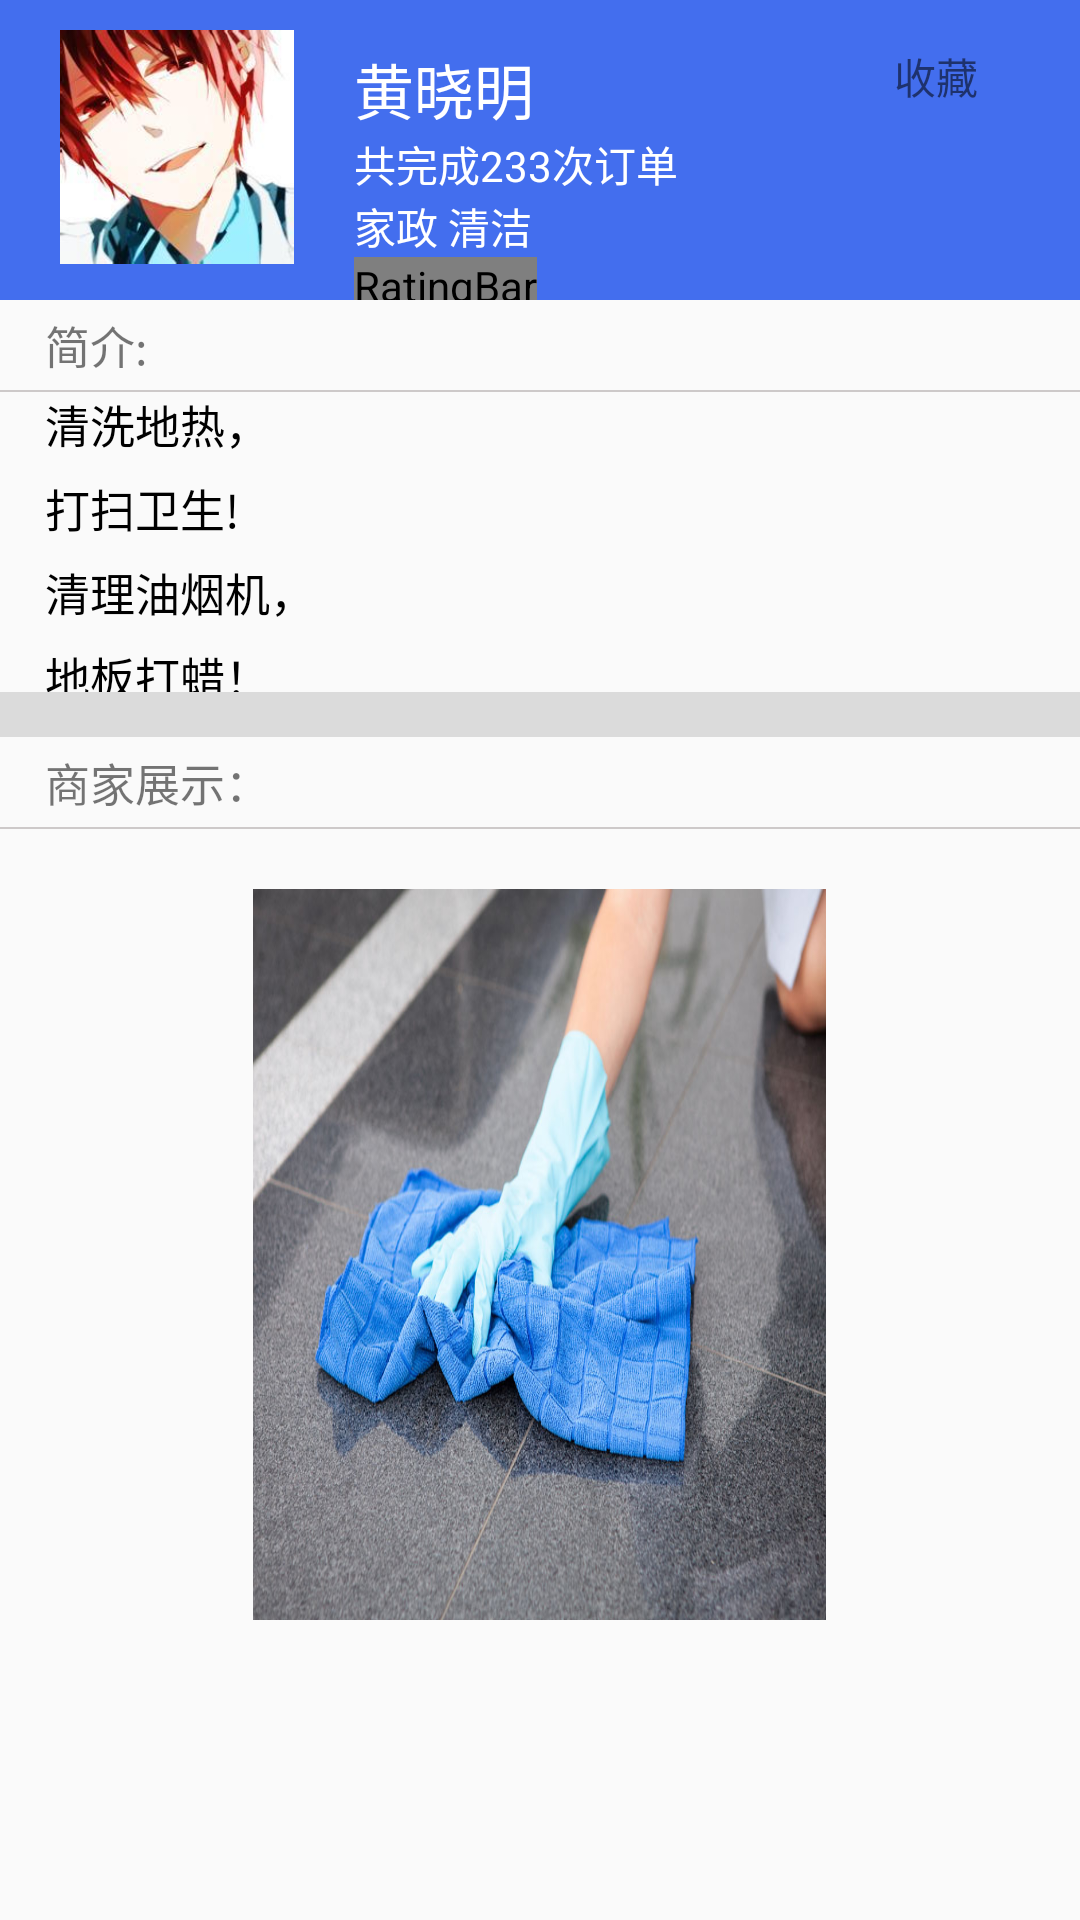

The Android layout XML behind this screen, and the referenced resources:
<!-- AndroidManifest.xml: application theme AppTheme -->
<!-- res/layout/activity_business_show.xml -->
<LinearLayout xmlns:android="http://schemas.android.com/apk/res/android"
    xmlns:tools="http://schemas.android.com/tools" android:layout_width="match_parent"
    android:layout_height="match_parent"
    android:orientation="vertical"
    tools:context="com.junerver.testo2oapp.activity.BusinessShowActivity"
    android:weightSum="1">

    
    <LinearLayout
        android:layout_width="match_parent"
        android:layout_height="100dp"
        android:background="@color/greyblue"
        android:orientation="horizontal">
        
        <ImageView
            android:layout_marginTop="10dp"
            android:layout_marginLeft="20dp"
            android:layout_width="78dp"
            android:layout_height="78dp"
            android:background="@drawable/avatar_1"
            android:id="@+id/img_avatar" />
        
        <LinearLayout
            android:layout_marginLeft="20dp"
            android:layout_width="160dp"
            android:layout_height="match_parent"
            android:orientation="vertical">
            
            <TextView
                android:layout_marginTop="15dp"
                android:layout_width="wrap_content"
                android:layout_height="wrap_content"
                android:text="黄晓明"
                android:textColor="@color/white"
                android:textSize="20dp"
                android:id="@+id/text_username"
                />
            
            <TextView
                android:layout_width="wrap_content"
                android:layout_height="wrap_content"
                android:text="共完成233次订单"
                android:textColor="@color/white"/>
            
            <TextView
                android:layout_width="wrap_content"
                android:layout_height="wrap_content"
                android:text="家政 清洁"
                android:textColor="@color/white"/>
            <RatingBar
                android:id="@+id/ratingBar1"
                style="@style/rankRatingBar"
                android:layout_width="wrap_content"
                android:layout_height="15dp"
                android:isIndicator="true"
                android:numStars="5"
                android:rating="1.3"
                />
        </LinearLayout>

        <LinearLayout
            android:layout_marginLeft="20dp"
            android:layout_width="wrap_content"
            android:layout_height="match_parent"
            android:orientation="vertical">
            <ImageView
                android:layout_marginTop="15dp"
                android:layout_marginLeft="2dp"
                android:layout_width="wrap_content"
                android:layout_height="wrap_content"
                android:background="@drawable/ic_action_favorite_off"/>
            <TextView

                android:layout_width="wrap_content"
                android:layout_height="wrap_content"
                android:text="收藏"/>
        </LinearLayout>

    </LinearLayout>
    
    
        
        
        

    
    <TextView
        android:layout_width="match_parent"
        android:layout_height="30dp"
        android:layout_marginLeft="15dp"
        android:textSize="15dp"

        android:gravity="center_vertical"
        android:text="简介:"/>
    <ImageView
        android:layout_width="match_parent"
        android:layout_height="0.5dp"
        android:background="@color/heightgrey"/>

    
    <TextView
        android:layout_width="match_parent"
        android:layout_height="100dp"
        android:textSize="15dp"
        android:textColor="@color/black"
        android:gravity="center_vertical"
        android:lineSpacingMultiplier="1.3"
        android:layout_marginLeft="15dp"
        android:id="@+id/text_info"
        android:text="@string/text_default_info"
        />
    
    <ImageView
        android:layout_width="match_parent"
        android:layout_height="15dp"
        android:background="@color/lightgrey"/>
    
    <TextView
        android:layout_width="match_parent"
        android:layout_height="30dp"
        android:layout_marginLeft="15dp"
        android:textSize="15dp"

        android:gravity="center_vertical"
        android:text="商家展示："/>
    <ImageView
        android:layout_width="match_parent"
        android:layout_height="0.5dp"
        android:background="@color/heightgrey"/>

    <ImageView
        android:layout_marginTop="20dp"
        android:layout_width="191dp"
        android:layout_height="197dp"
        android:id="@+id/imageView"
        android:layout_gravity="center_horizontal"
        android:background="@drawable/pic_clean_floor"
        android:layout_weight="0.32" />

</LinearLayout>
<!-- resources referenced by this layout -->
<resources>
  <color name="black">#000000</color>
  <color name="greyblue">#436EEE</color>
  <color name="heightgrey">#CDC9C9</color>
  <color name="lightgrey">#DBDBDB</color>
  <color name="white">#ffffff</color>
  <!-- drawable avatar_1: jpg bitmap (drawable-hdpi, 10783 bytes) -->
  <!-- drawable pic_clean_floor: jpg bitmap (drawable-hdpi, 162618 bytes) -->
  <string name="text_default_info">清洗地热，\n打扫卫生!\n清理油烟机，\n地板打蜡！</string>
  <style name="rankRatingBar" parent="@android:style/Widget.RatingBar">
          <item name="android:progressDrawable">@drawable/rank_rating_bar</item>
          <item name="android:minHeight">15dp</item>
          <item name="android:maxHeight">15dp</item>
      </style>
  <style name="AppTheme" parent="Theme.AppCompat.Light.DarkActionBar">
          
      </style>
  <!-- drawable rank_rating_bar (drawable) -->
  <?xml version="1.0" encoding="utf-8"?>
  <layer-list xmlns:android="http://schemas.android.com/apk/res/android" >
      <item android:id="@+android:id/background"
          android:drawable="@drawable/rate_star_medium_off"></item> <span></span>
      <item android:id="@+android:id/secondaryProgress"
          android:drawable="@drawable/rate_star_medium_half"></item>
      <item android:id="@+android:id/progress"
          android:drawable="@drawable/rate_star_medium_on"></item>
  
  </layer-list>
</resources>
